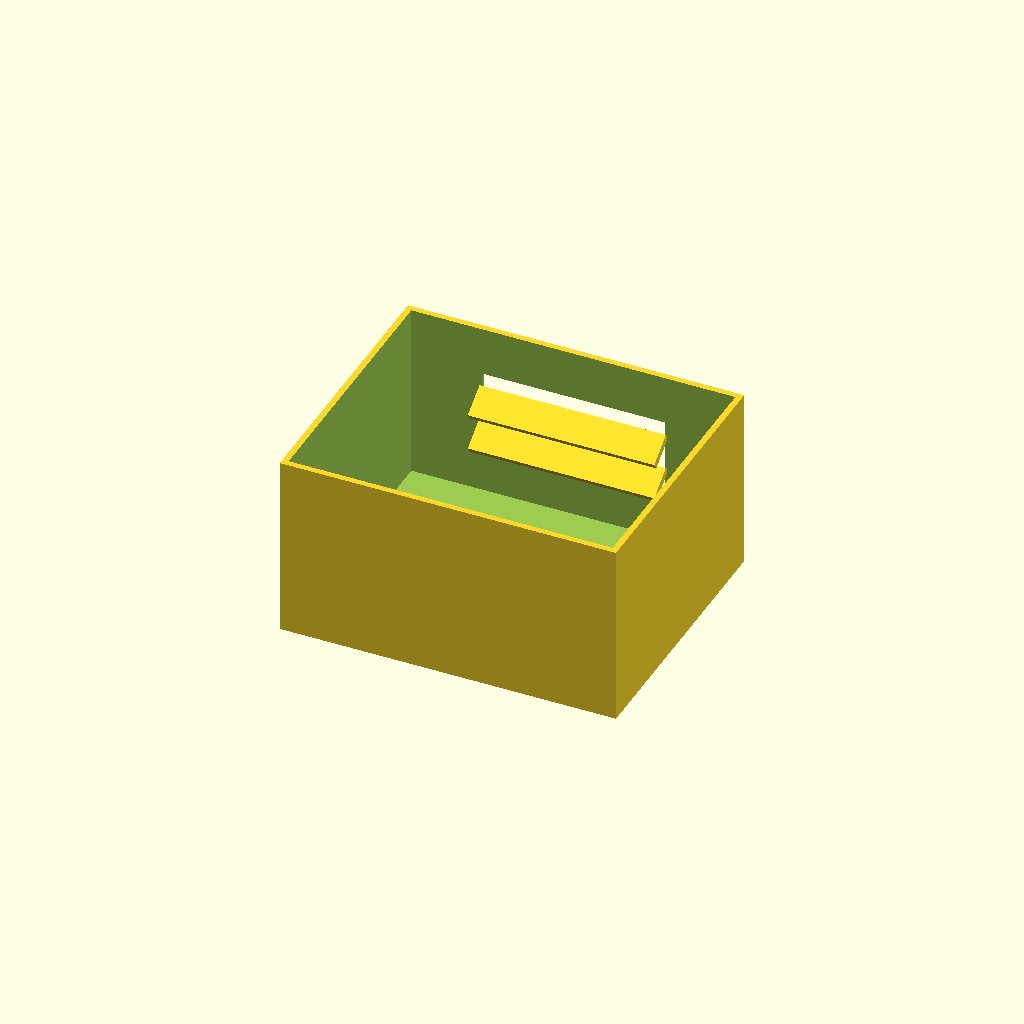
Cell 1 — every parameter at its default value.
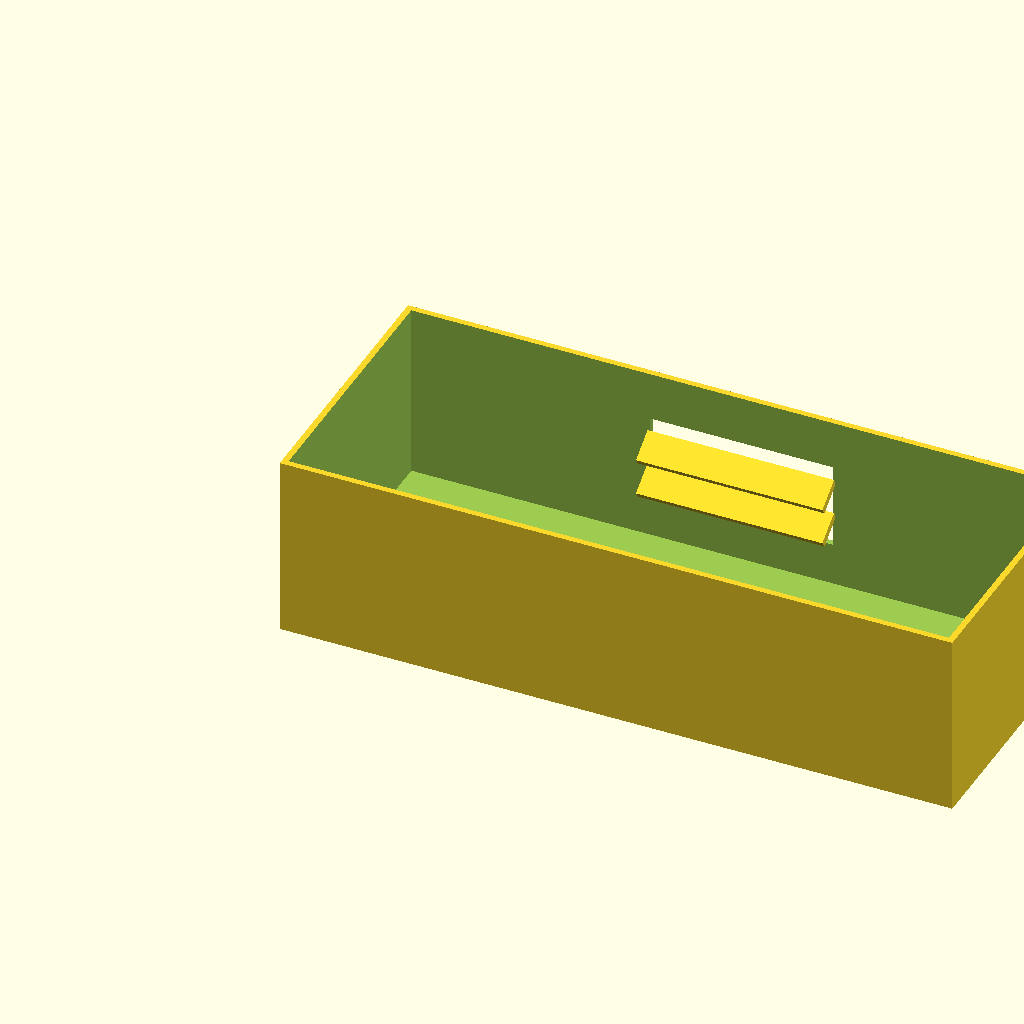
Cell 2: the same model with box_l = 220.
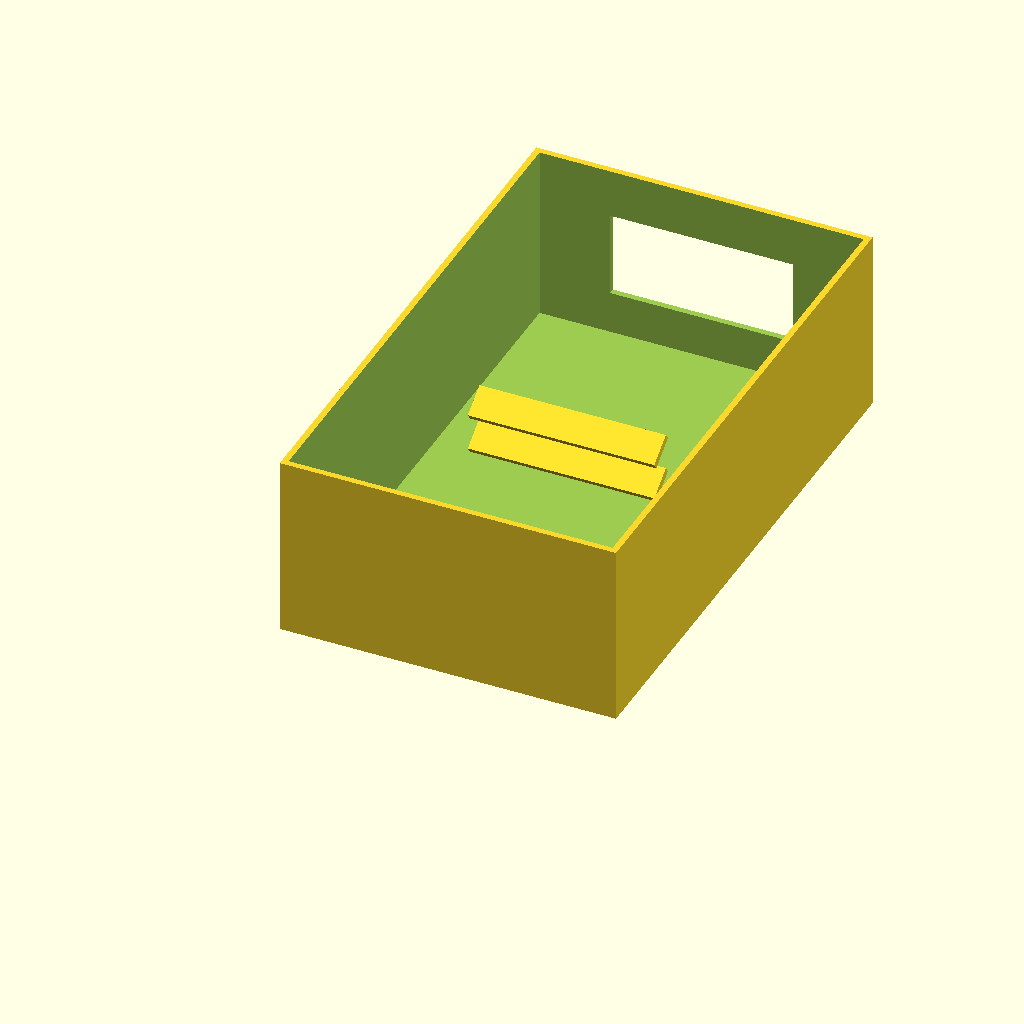
Cell 3: the same model with box_w = 180.
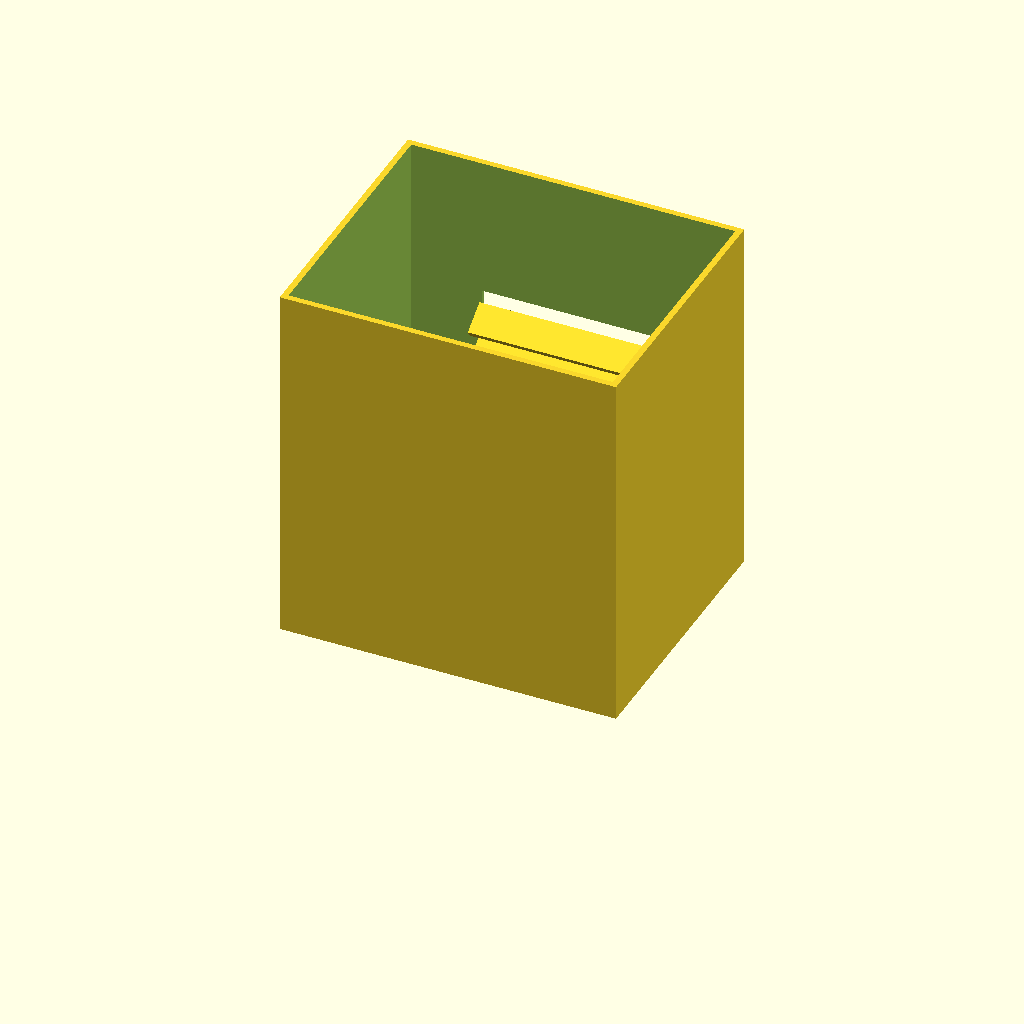
Cell 4 — box_h set to 120, the other parameters unchanged.
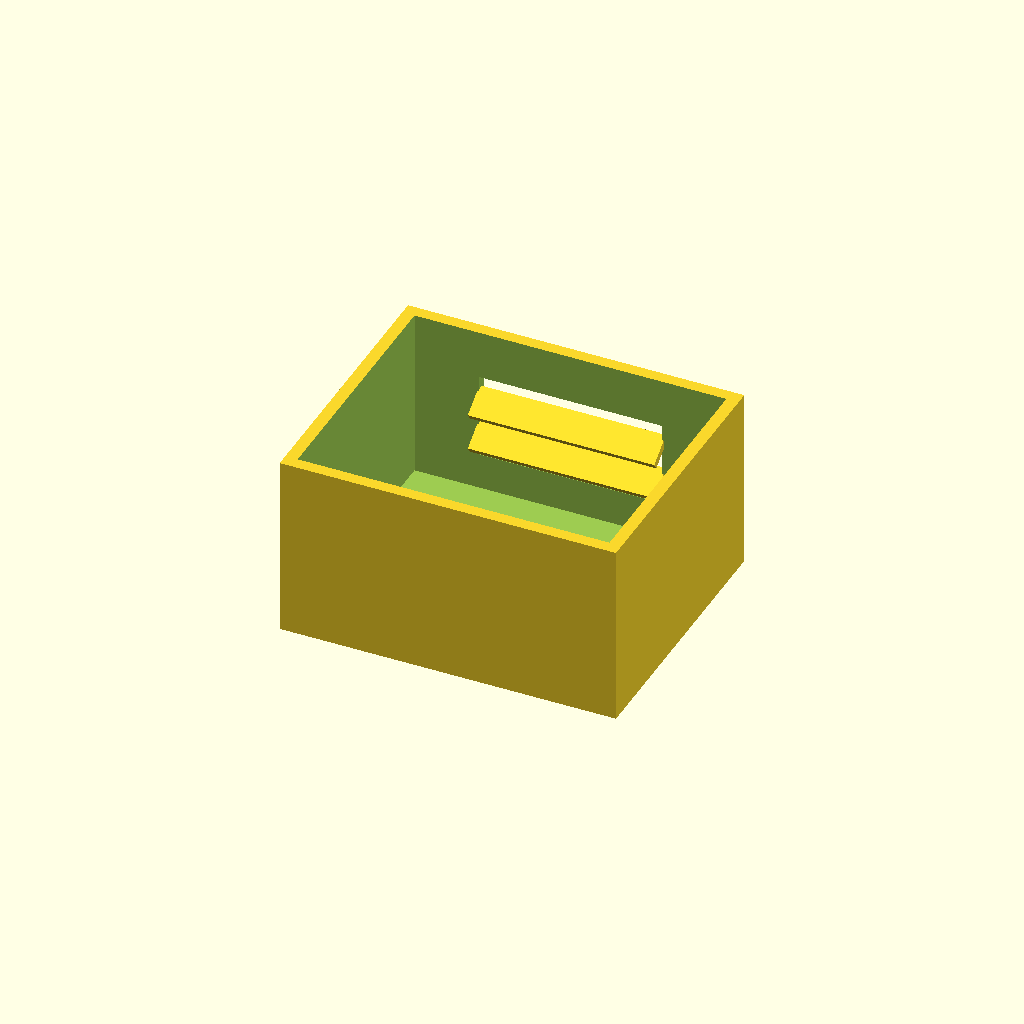
Cell 5: the same model with wall_t = 4.
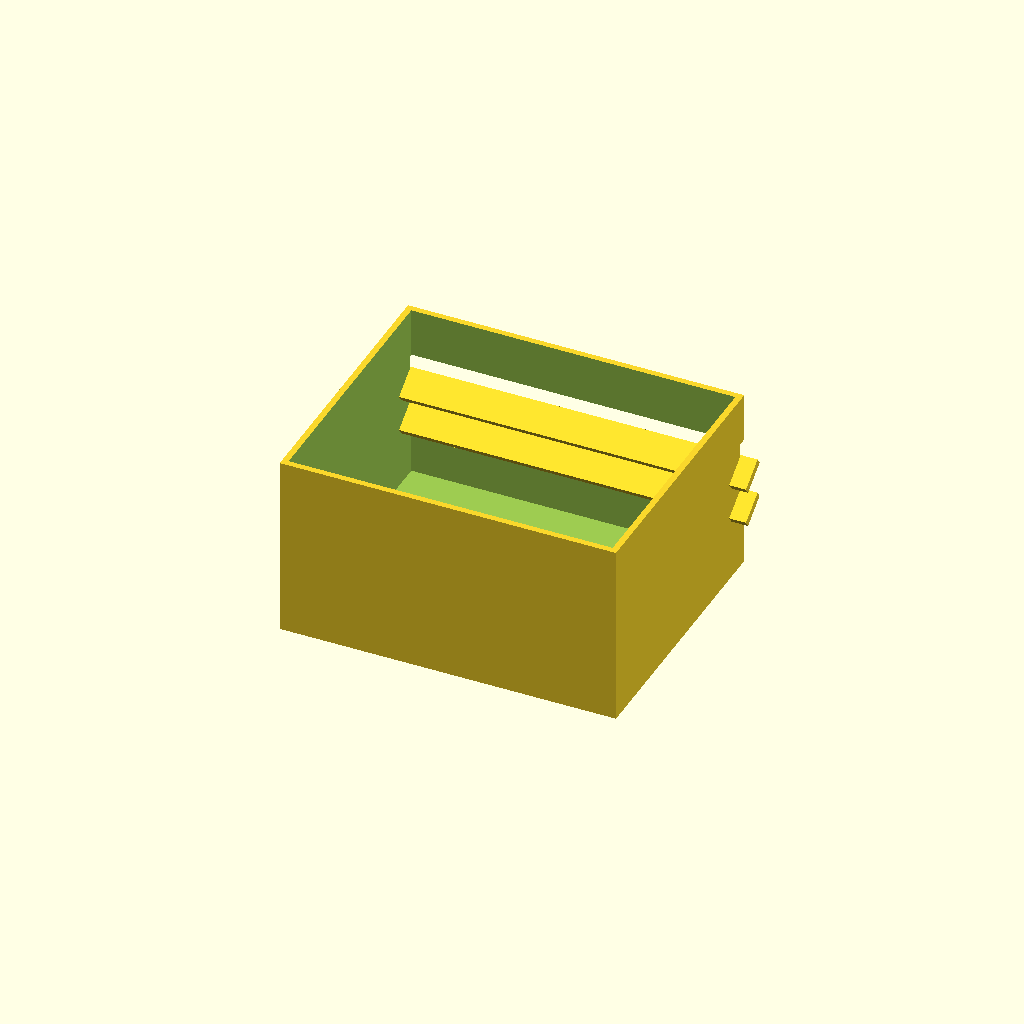
Cell 6: the same model with win_l = 120.
All cells are drawn from one camera (rotation 55°, 0°, 25°, orthographic, colour scheme Cornfield), so only the parameter changes between them.
The OpenSCAD source (optional_data/data/solid2/ventbox/part_0197.scad):
$fn = 32;

// ----------------------------------------------------------------------
// Vent box: louvers enclosure
// ----------------------------------------------------------------------

// --- parameters (mm) ---
box_l = 110;              // box length, X
box_w = 90;               // box width, Y
box_h = 60;               // box height, Z
wall_t = 2;               // shell wall thickness
win_l = 60;               // vent window width, X
win_h = 28;               // vent window height, Z
slat_t = 2.5;             // louver slat thickness
slat_d = 10;              // louver slat depth
slat_a = 35;              // louver slat angle, degrees
slat_pitch = 12;          // louver pitch
slat_yc = 84.19;          // slat centreline Y

win_z0 = (box_h - win_h) / 2;  // window lower edge Z
n_slats = 2;  // louver count
slat_z0 = win_z0 + (win_h - (n_slats - 1) * slat_pitch) / 2;

difference() {
  union() {
    difference() {
      cube([box_l, box_w, box_h]);
  translate([wall_t, wall_t, wall_t])
    cube([box_l - 2 * wall_t, box_w - 2 * wall_t, box_h]);
  translate([(box_l - win_l) / 2, box_w - wall_t - 1, win_z0])
    cube([win_l, wall_t + 2, win_h]);
    }
    for (i = [0 : n_slats - 1])
      translate([box_l / 2, slat_yc, slat_z0 + i * slat_pitch])
        rotate([slat_a, 0, 0])
          cube([win_l + 1, slat_d, slat_t], center = true);
  }
}
Parameter table extracted from the source (name, type, default, range or options):
box_l: number, default 110
box_w: number, default 90
box_h: number, default 60
wall_t: number, default 2
win_l: number, default 60
win_h: number, default 28
slat_t: number, default 2.5
slat_d: number, default 10
slat_a: number, default 35
slat_pitch: number, default 12
slat_yc: number, default 84.19
n_slats: number, default 2
